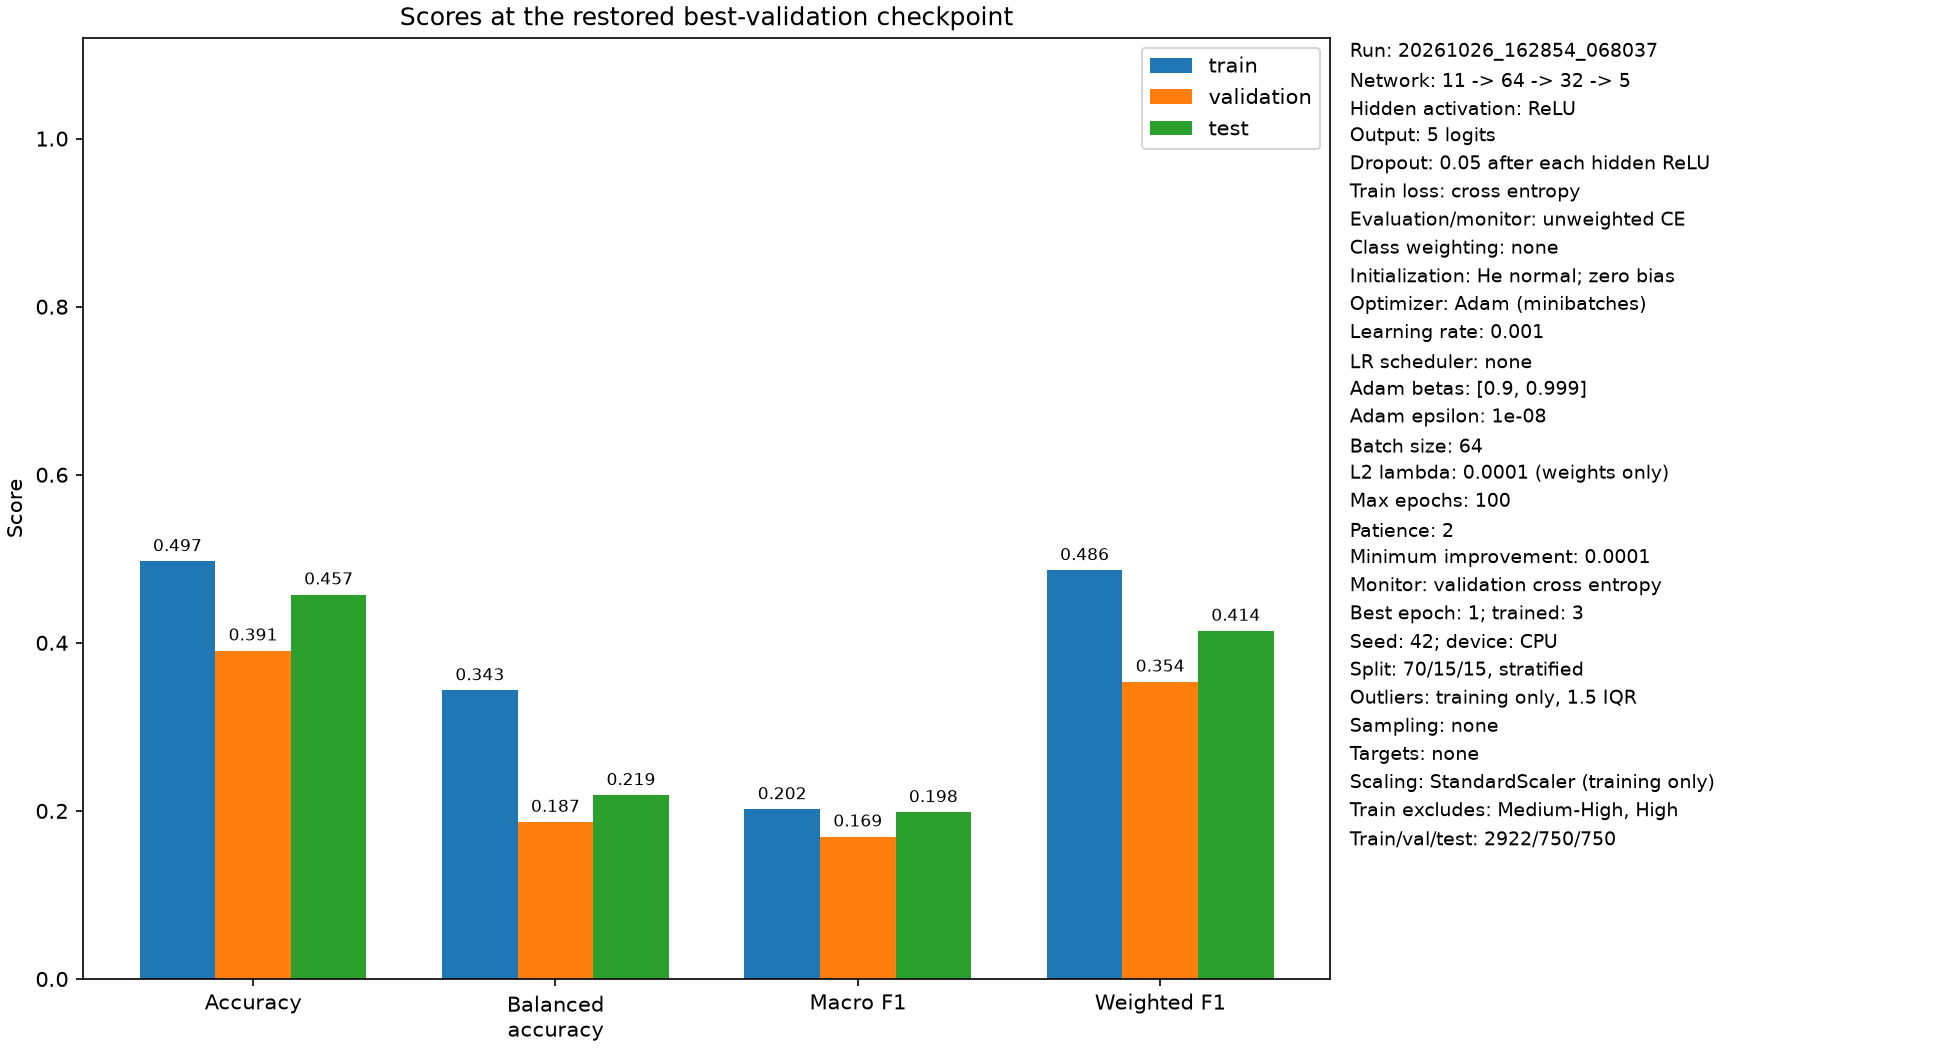

The table this chart was drawn from, first rows:
split, cross_entropy, accuracy, balanced_accuracy, macro_f1, weighted_f1, n_samples
train, 1.02, 0.4969, 0.3433, 0.2018, 0.4862, 2922
validation, 1.567, 0.3907, 0.1867, 0.1693, 0.3536, 750.0
test, 1.473, 0.4573, 0.2186, 0.1983, 0.4141, 750.0
